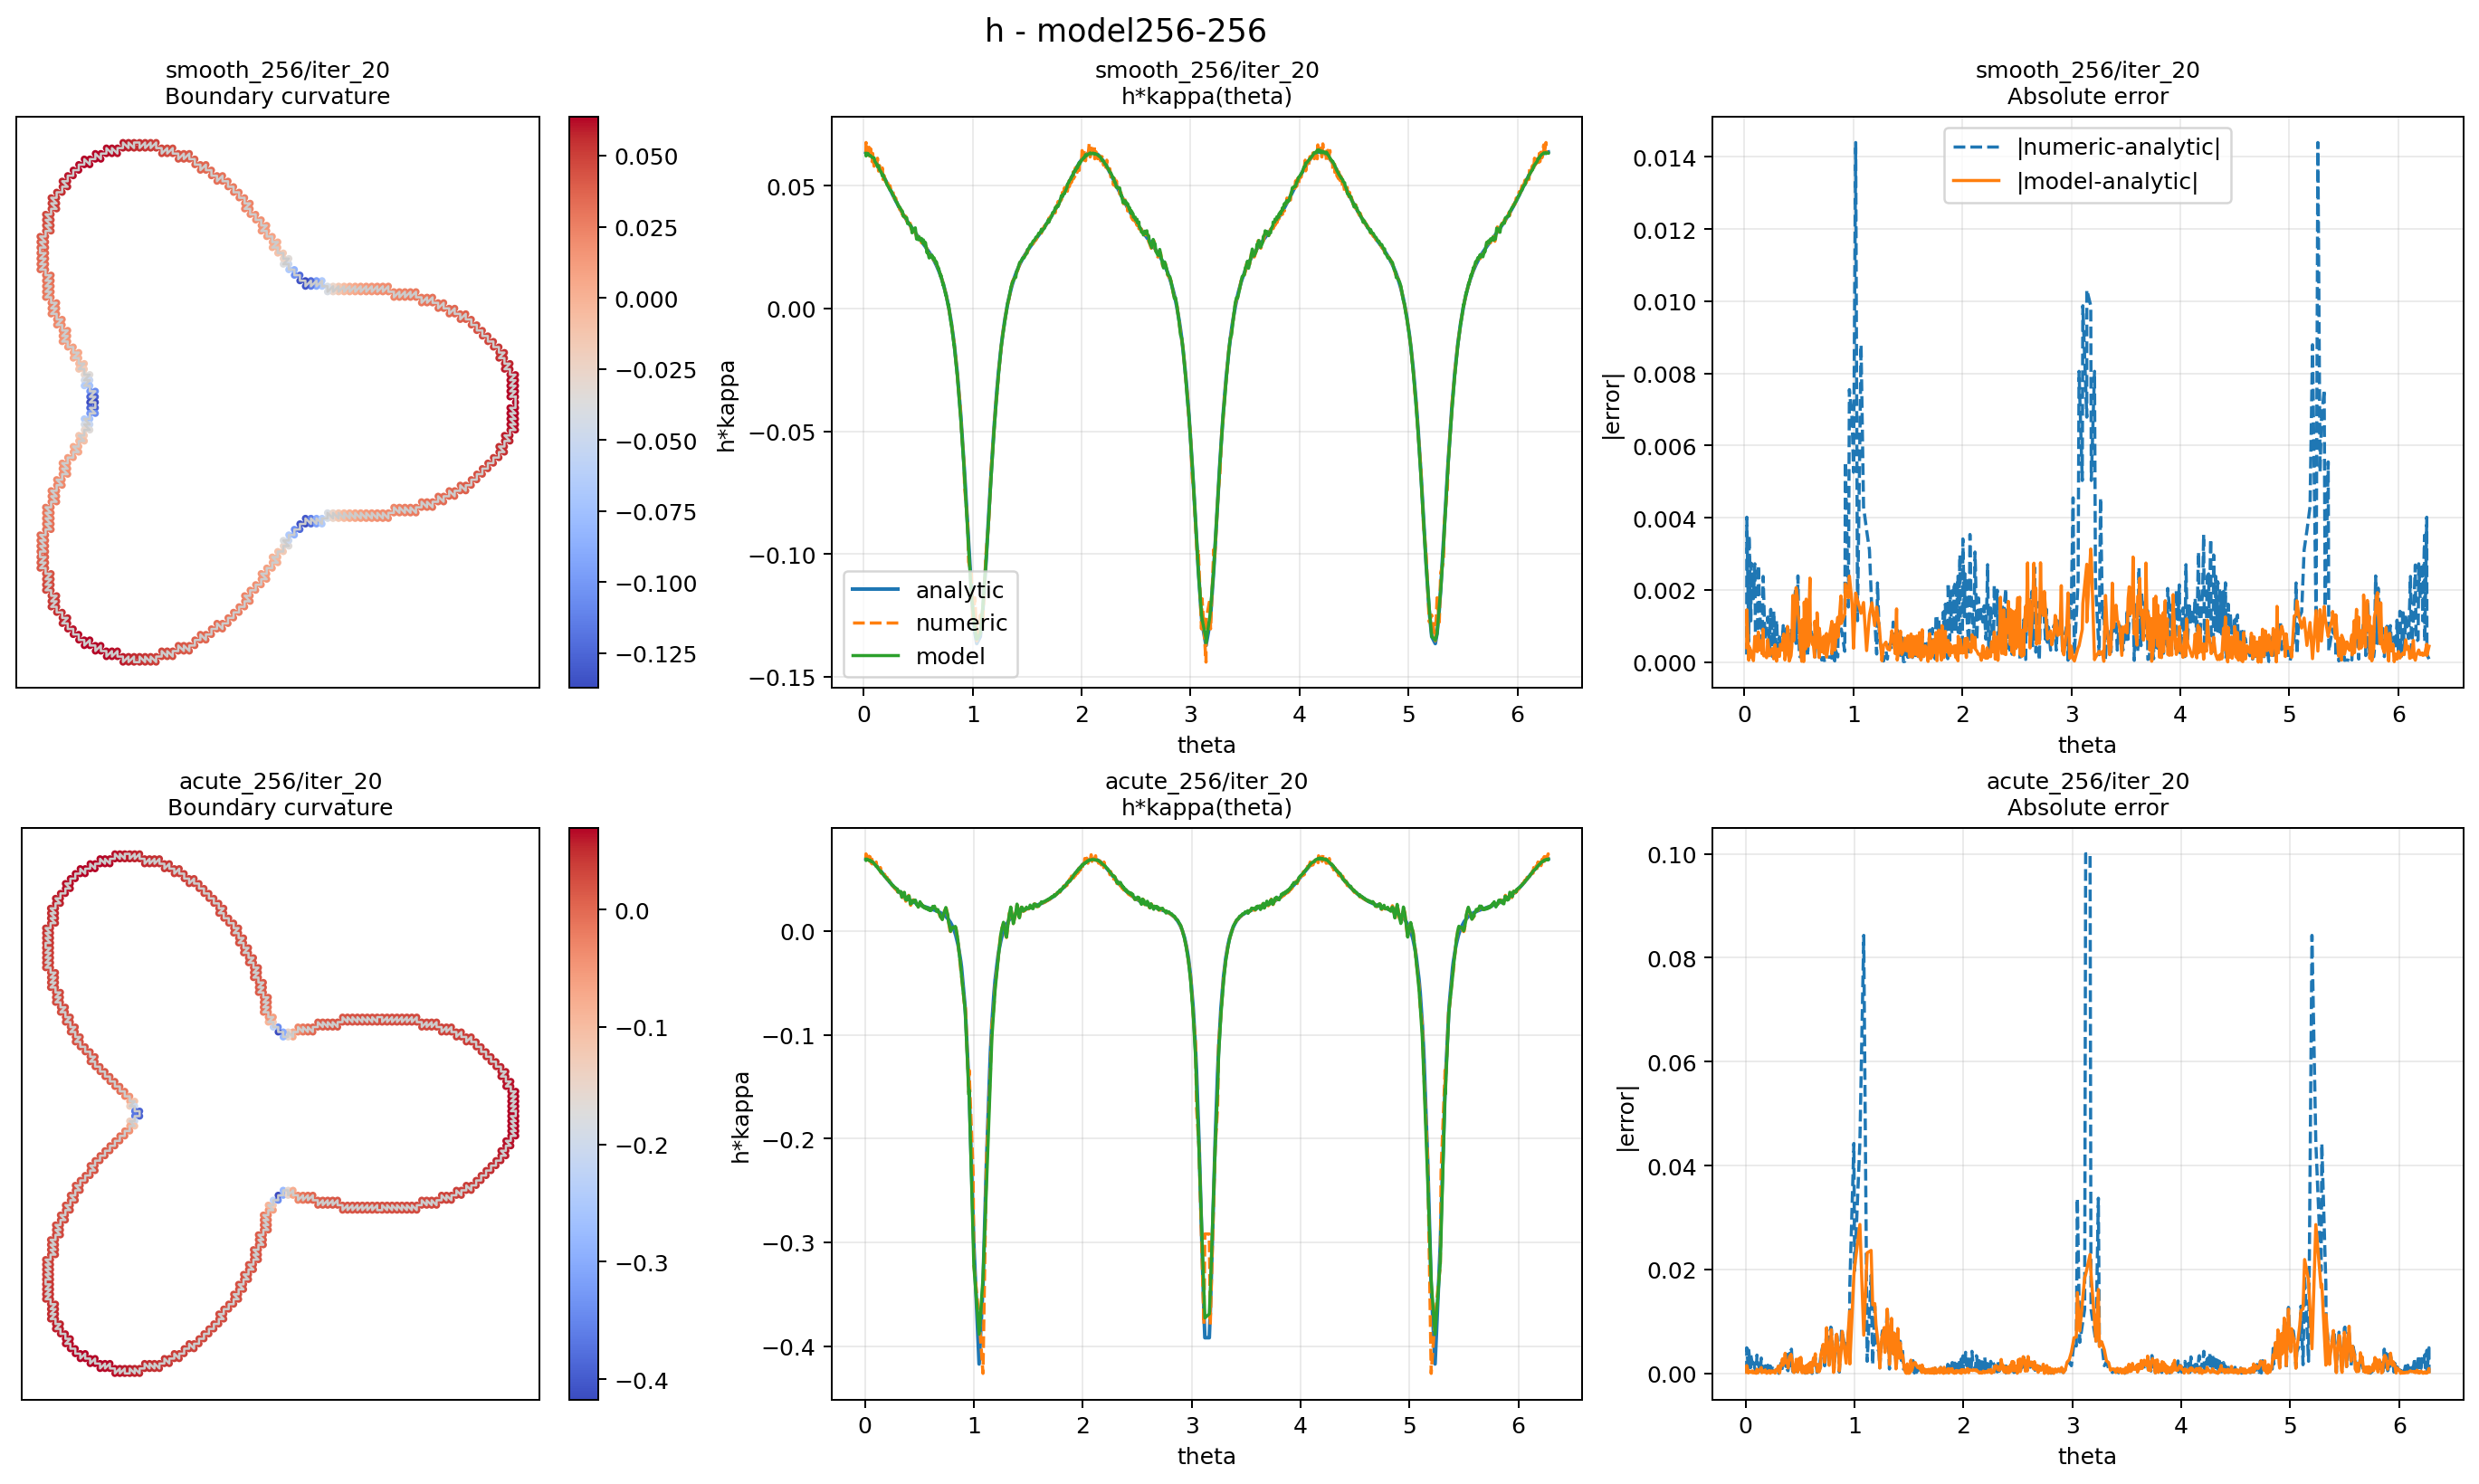

The file beside this chart, header and first rows:
rho_model, case_id, case_label, iter, case_key, angle_bin_start_deg, angle_bin_end_deg, sample_count, numeric_mse, numeric_mae, numeric_maxae, model_mse, model_mae, model_maxae
256, 0, smooth_256, 1, smooth_256/iter_1, 0, 30, 48, 7.486771353505143e-07, 0.0006221, 0.00241, 9.422914887622536e-05, 0.007172, 0.02662
256, 0, smooth_256, 1, smooth_256/iter_1, 30, 60, 42, 5.796584188589223e-06, 0.00174, 0.007123, 0.000646, 0.02181, 0.04685
256, 0, smooth_256, 1, smooth_256/iter_1, 60, 90, 33, 3.225522788928505e-06, 0.001348, 0.005878, 0.0005672, 0.01966, 0.04641
256, 0, smooth_256, 1, smooth_256/iter_1, 90, 120, 51, 1.1663648844853207e-06, 0.0008665, 0.002258, 8.678126040608889e-05, 0.007146, 0.02195
256, 0, smooth_256, 1, smooth_256/iter_1, 120, 150, 52, 1.121543057002459e-06, 0.0008804, 0.001926, 0.0001519, 0.009125, 0.02652
256, 0, smooth_256, 1, smooth_256/iter_1, 150, 180, 37, 4.1754105119624695e-06, 0.001267, 0.006471, 0.0003698, 0.0161, 0.0396
256, 0, smooth_256, 1, smooth_256/iter_1, 180, 210, 39, 4.565526065837446e-06, 0.001374, 0.006471, 0.0006599, 0.02147, 0.05287
256, 0, smooth_256, 1, smooth_256/iter_1, 210, 240, 52, 1.121543057002459e-06, 0.0008804, 0.001926, 0.0001695, 0.009813, 0.02861
256, 0, smooth_256, 1, smooth_256/iter_1, 240, 270, 51, 1.1663648844853207e-06, 0.0008665, 0.002258, 7.698291887524048e-05, 0.006617, 0.01991
256, 0, smooth_256, 1, smooth_256/iter_1, 270, 300, 33, 3.225522788928505e-06, 0.001348, 0.005878, 0.0004219, 0.01735, 0.04008
256, 0, smooth_256, 1, smooth_256/iter_1, 300, 330, 42, 5.796584188589223e-06, 0.00174, 0.007123, 0.0004423, 0.018, 0.04336
256, 0, smooth_256, 1, smooth_256/iter_1, 330, 360, 47, 7.645772474706603e-07, 0.0006345, 0.00241, 0.0001008, 0.007995, 0.02116
256, 0, smooth_256, 2, smooth_256/iter_2, 0, 30, 48, 9.529633439004745e-07, 0.0007471, 0.002691, 0.0001022, 0.006856, 0.03205
256, 0, smooth_256, 2, smooth_256/iter_2, 30, 60, 42, 4.232960147902707e-06, 0.001464, 0.007117, 0.000566, 0.02046, 0.04106
256, 0, smooth_256, 2, smooth_256/iter_2, 60, 90, 33, 2.517779521651033e-06, 0.001227, 0.004999, 0.0003793, 0.01625, 0.03741
256, 0, smooth_256, 2, smooth_256/iter_2, 90, 120, 51, 1.2695022703339824e-06, 0.0008961, 0.002477, 9.253511289022822e-05, 0.00694, 0.02502
256, 0, smooth_256, 2, smooth_256/iter_2, 120, 150, 52, 1.1268724514044024e-06, 0.0008751, 0.002031, 0.0001946, 0.009489, 0.03336
256, 0, smooth_256, 2, smooth_256/iter_2, 150, 180, 37, 3.747294374070393e-06, 0.001379, 0.00603, 0.0003054, 0.01478, 0.03401
256, 0, smooth_256, 2, smooth_256/iter_2, 180, 210, 39, 3.6754078435969814e-06, 0.001366, 0.00603, 0.0005029, 0.01888, 0.04776
256, 0, smooth_256, 2, smooth_256/iter_2, 210, 240, 52, 1.1268724514044024e-06, 0.0008751, 0.002031, 0.0002074, 0.01003, 0.03505
256, 0, smooth_256, 2, smooth_256/iter_2, 240, 270, 51, 1.2695022703339824e-06, 0.0008961, 0.002477, 9.288689814526052e-05, 0.006911, 0.02462
256, 0, smooth_256, 2, smooth_256/iter_2, 270, 300, 33, 2.517779521651033e-06, 0.001227, 0.004999, 0.0002743, 0.01441, 0.03013
256, 0, smooth_256, 2, smooth_256/iter_2, 300, 330, 42, 4.232960147902707e-06, 0.001464, 0.007117, 0.0003687, 0.01657, 0.03437
256, 0, smooth_256, 2, smooth_256/iter_2, 330, 360, 47, 9.731937231915447e-07, 0.000762, 0.002691, 0.0001023, 0.00757, 0.02738
256, 0, smooth_256, 3, smooth_256/iter_3, 0, 30, 48, 1.287010098210236e-06, 0.0009035, 0.002928, 8.726642467038557e-05, 0.006177, 0.02962
256, 0, smooth_256, 3, smooth_256/iter_3, 30, 60, 42, 3.858615450695452e-06, 0.001412, 0.007064, 0.0004614, 0.01819, 0.0412
256, 0, smooth_256, 3, smooth_256/iter_3, 60, 90, 33, 2.2816375273475187e-06, 0.001192, 0.004553, 0.0002414, 0.01296, 0.02929
256, 0, smooth_256, 3, smooth_256/iter_3, 90, 120, 51, 1.3435025945925498e-06, 0.0009085, 0.002664, 8.047297340651716e-05, 0.006388, 0.02365
256, 0, smooth_256, 3, smooth_256/iter_3, 120, 150, 52, 1.229504642647746e-06, 0.0009175, 0.00221, 0.0001922, 0.009188, 0.03548
256, 0, smooth_256, 3, smooth_256/iter_3, 150, 180, 37, 4.184796723760143e-06, 0.001605, 0.005663, 0.0002419, 0.01282, 0.03142
256, 0, smooth_256, 3, smooth_256/iter_3, 180, 210, 39, 4.082356850655447e-06, 0.001589, 0.005663, 0.0003621, 0.0158, 0.04056
256, 0, smooth_256, 3, smooth_256/iter_3, 210, 240, 52, 1.229504642647746e-06, 0.0009175, 0.00221, 0.0001971, 0.009499, 0.03573
256, 0, smooth_256, 3, smooth_256/iter_3, 240, 270, 51, 1.3435025945925498e-06, 0.0009085, 0.002664, 8.350895234447028e-05, 0.006541, 0.02407
256, 0, smooth_256, 3, smooth_256/iter_3, 270, 300, 33, 2.2816375273475187e-06, 0.001192, 0.004553, 0.0001847, 0.01166, 0.02322
256, 0, smooth_256, 3, smooth_256/iter_3, 300, 330, 42, 3.858615450695451e-06, 0.001412, 0.007064, 0.0002814, 0.0143, 0.03216
256, 0, smooth_256, 3, smooth_256/iter_3, 330, 360, 47, 1.3143318859517457e-06, 0.0009216, 0.002928, 9.282167962328529e-05, 0.006875, 0.02797
256, 0, smooth_256, 4, smooth_256/iter_4, 0, 30, 48, 1.6131555525150636e-06, 0.001018, 0.003126, 6.62855706137754e-05, 0.005393, 0.0251
256, 0, smooth_256, 4, smooth_256/iter_4, 30, 60, 42, 4.094574790878605e-06, 0.001399, 0.007049, 0.0003386, 0.01529, 0.0388
256, 0, smooth_256, 4, smooth_256/iter_4, 60, 90, 33, 2.5126141559170395e-06, 0.001226, 0.004241, 0.0001479, 0.01017, 0.02279
256, 0, smooth_256, 4, smooth_256/iter_4, 90, 120, 51, 1.5018587239276701e-06, 0.0009829, 0.002823, 6.121775879479767e-05, 0.005565, 0.02072
256, 0, smooth_256, 4, smooth_256/iter_4, 120, 150, 52, 1.3517071340481834e-06, 0.0009673, 0.00236, 0.0001629, 0.008368, 0.03336
256, 0, smooth_256, 4, smooth_256/iter_4, 150, 180, 37, 4.649306981652133e-06, 0.001708, 0.005393, 0.0001769, 0.01064, 0.03049
256, 0, smooth_256, 4, smooth_256/iter_4, 180, 210, 39, 4.769839760989208e-06, 0.001734, 0.005393, 0.0002496, 0.01291, 0.03258
256, 0, smooth_256, 4, smooth_256/iter_4, 210, 240, 52, 1.351707134048183e-06, 0.0009673, 0.00236, 0.0001617, 0.008503, 0.03291
256, 0, smooth_256, 4, smooth_256/iter_4, 240, 270, 51, 1.5018587239276701e-06, 0.0009829, 0.002823, 6.455623247196371e-05, 0.005743, 0.02066
256, 0, smooth_256, 4, smooth_256/iter_4, 270, 300, 33, 2.5126141559170395e-06, 0.001226, 0.004241, 0.0001155, 0.008937, 0.01984
256, 0, smooth_256, 4, smooth_256/iter_4, 300, 330, 42, 4.094574790878604e-06, 0.001399, 0.007049, 0.0001995, 0.01166, 0.02936
256, 0, smooth_256, 4, smooth_256/iter_4, 330, 360, 47, 1.6474017351589321e-06, 0.001039, 0.003126, 7.098976673614386e-05, 0.005821, 0.02585
256, 0, smooth_256, 5, smooth_256/iter_5, 0, 30, 48, 1.8558001658861978e-06, 0.0011, 0.00329, 4.614364963732398e-05, 0.004562, 0.02084
256, 0, smooth_256, 5, smooth_256/iter_5, 30, 60, 42, 4.6108308089567634e-06, 0.001391, 0.007077, 0.0002158, 0.01193, 0.03314
256, 0, smooth_256, 5, smooth_256/iter_5, 60, 90, 33, 2.7996494935382006e-06, 0.001278, 0.004703, 9.024805527057332e-05, 0.007903, 0.01812
256, 0, smooth_256, 5, smooth_256/iter_5, 90, 120, 51, 1.6665410119832084e-06, 0.001074, 0.002957, 4.365189942105698e-05, 0.004694, 0.01755
256, 0, smooth_256, 5, smooth_256/iter_5, 120, 150, 52, 1.4491518499897268e-06, 0.001004, 0.002487, 0.0001265, 0.007367, 0.02918
256, 0, smooth_256, 5, smooth_256/iter_5, 150, 180, 37, 4.968697394587281e-06, 0.001729, 0.005617, 0.0001214, 0.008593, 0.02721
256, 0, smooth_256, 5, smooth_256/iter_5, 180, 210, 39, 5.440583916188139e-06, 0.001816, 0.005617, 0.0001626, 0.01025, 0.02661
256, 0, smooth_256, 5, smooth_256/iter_5, 210, 240, 52, 1.4491518499897268e-06, 0.001004, 0.002487, 0.00012, 0.007299, 0.02848
256, 0, smooth_256, 5, smooth_256/iter_5, 240, 270, 51, 1.6665410119832077e-06, 0.001074, 0.002957, 4.798375999700713e-05, 0.004938, 0.01816
256, 0, smooth_256, 5, smooth_256/iter_5, 270, 300, 33, 2.7996494935382006e-06, 0.001278, 0.004703, 7.2801977817954e-05, 0.007059, 0.0162
256, 0, smooth_256, 5, smooth_256/iter_5, 300, 330, 42, 4.6108308089567634e-06, 0.001391, 0.007077, 0.000133, 0.009344, 0.02492
256, 0, smooth_256, 5, smooth_256/iter_5, 330, 360, 47, 1.8951956409746363e-06, 0.001122, 0.00329, 4.956446250790116e-05, 0.004799, 0.02168
... 420 more rows
